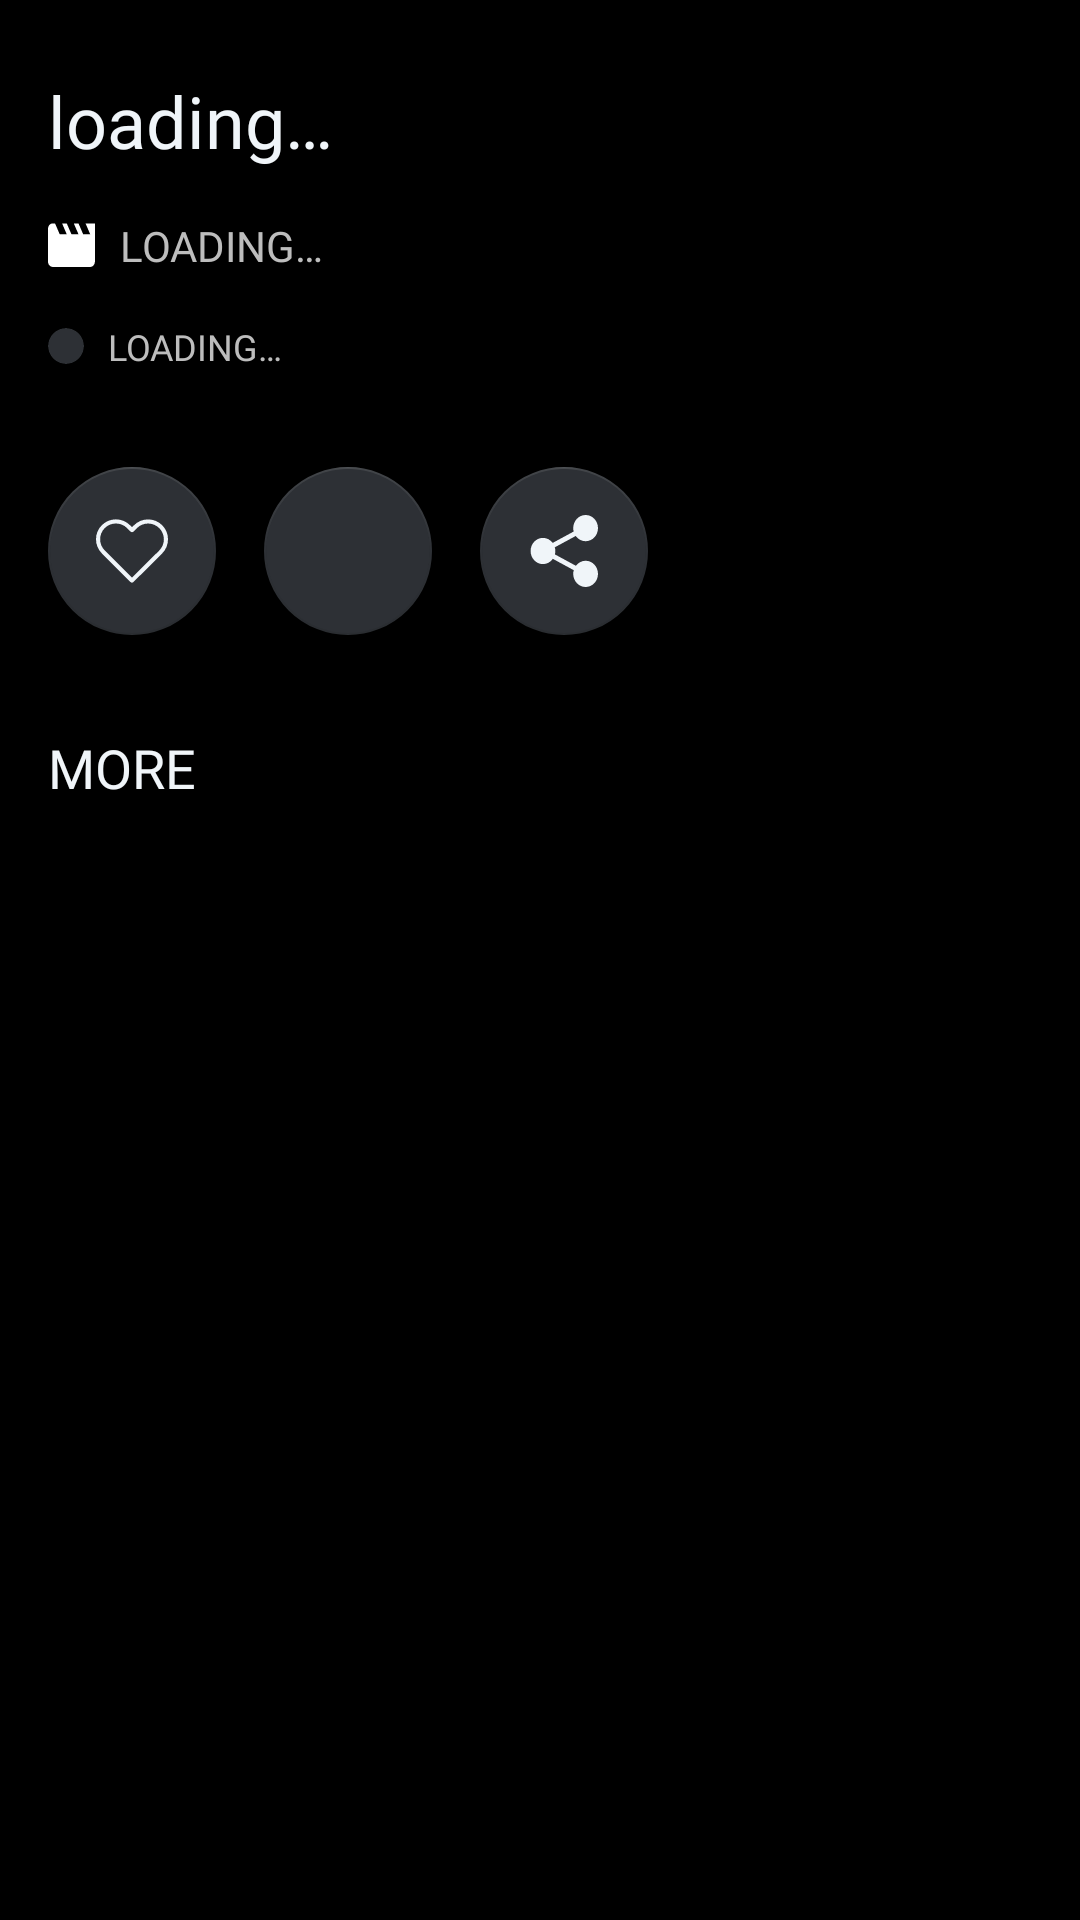

This screen was rendered from an Android layout file. Write that file and the resources it references.
<!-- AndroidManifest.xml: application theme AppTheme -->
<!-- res/layout/bottom_sheet_quotes.xml -->
<?xml version="1.0" encoding="utf-8"?>
<androidx.coordinatorlayout.widget.CoordinatorLayout xmlns:android="http://schemas.android.com/apk/res/android"
    xmlns:ads="http://schemas.android.com/apk/res-auto"
    xmlns:app="http://schemas.android.com/apk/res-auto"
    xmlns:tools="http://schemas.android.com/tools"
    android:id="@+id/col_bottom_sheet_quotes"
    android:layout_width="match_parent"
    android:layout_height="match_parent"
    android:background="@color/colorPrimary"
    app:behavior_hideable="true"
    app:behavior_peekHeight="0dp"
    app:layout_behavior="@string/bottom_sheet_behavior">

    <androidx.core.widget.NestedScrollView
        android:id="@+id/nsv_bottom_sheet_quotes"
        android:layout_width="match_parent"
        android:layout_height="match_parent"
        app:layout_behavior="@string/appbar_scrolling_view_behavior">


        <androidx.constraintlayout.widget.ConstraintLayout
            android:id="@+id/cl_bottom_sheet_quotes"
            android:layout_width="match_parent"
            android:layout_height="match_parent">

            <TextView
                android:id="@+id/tv_bottom_sheet_text_quote"
                android:layout_width="match_parent"
                android:layout_height="wrap_content"
                android:layout_marginStart="16dp"
                android:layout_marginTop="24dp"
                android:layout_marginEnd="16dp"
                android:fontFamily="@font/roboto_medium"
                android:text="@string/loading"
                android:textAlignment="textStart"
                android:textColor="@color/colorText"
                android:textSize="24sp"
                ads:layout_constraintEnd_toEndOf="parent"
                ads:layout_constraintStart_toStartOf="parent"
                ads:layout_constraintTop_toTopOf="parent" />

            <LinearLayout
                android:id="@+id/ll_movie_info_bottom_sheet_quotes"
                android:layout_width="match_parent"
                android:layout_height="wrap_content"
                android:layout_marginStart="16dp"
                android:layout_marginTop="16dp"
                android:layout_marginEnd="32dp"
                android:gravity="center_vertical"
                android:orientation="horizontal"
                ads:layout_constraintEnd_toEndOf="parent"
                ads:layout_constraintStart_toStartOf="parent"
                ads:layout_constraintTop_toBottomOf="@+id/tv_bottom_sheet_text_quote">

                <ImageView
                    android:id="@+id/iv_movie_info_bottom_sheet_quotes"
                    android:layout_width="16dp"
                    android:layout_height="16dp"
                    android:contentDescription="@string/content_description_icon"
                    ads:srcCompat="@drawable/ic_movie" />

                <TextView
                    android:id="@+id/tv_movie_info_bottom_sheet_quotes"
                    style="@style/QuotesInfoTextViewMedium"
                    android:layout_width="wrap_content"
                    android:layout_height="wrap_content"
                    android:text="@string/loading"
                    android:textColor="@color/colorTextSecondary" />

            </LinearLayout>

            <LinearLayout
                android:id="@+id/ll_more_movie_info_bottom_sheet_quotes"
                android:layout_width="wrap_content"
                android:layout_height="wrap_content"
                android:layout_marginStart="16dp"
                android:layout_marginTop="16dp"
                android:gravity="center_vertical"
                android:orientation="horizontal"
                ads:layout_constraintStart_toStartOf="parent"
                ads:layout_constraintTop_toBottomOf="@+id/ll_movie_info_bottom_sheet_quotes">

                <androidx.cardview.widget.CardView
                    android:id="@+id/cv_more_movie_info_bottom_sheet_quotes_tags"
                    style="@style/CircularIndicatorCardView"
                    android:contentDescription="@string/content_description_icon"
                    ads:cardBackgroundColor="@color/colorAccent" />

                <TextView
                    android:id="@+id/tv_more_movie_info_bottom_sheet_quotes_tags"
                    style="@style/QuotesInfoTextViewSmall"
                    android:layout_width="wrap_content"
                    android:layout_height="wrap_content"
                    android:text="@string/loading" />

            </LinearLayout>

            <com.google.android.material.floatingactionbutton.FloatingActionButton
                android:id="@+id/fab_bottom_sheet_quotes_like"
                style="@style/FABActions"
                android:layout_width="wrap_content"
                android:layout_height="wrap_content"
                android:layout_marginStart="16dp"
                ads:layout_constraintStart_toStartOf="parent"
                ads:layout_constraintTop_toBottomOf="@+id/ll_more_movie_info_bottom_sheet_quotes"
                app:backgroundTint="@color/colorAccent"
                app:srcCompat="@drawable/ic_fav"
                app:tint="@color/colorText" />

            <com.google.android.material.floatingactionbutton.FloatingActionButton
                android:id="@+id/fab_bottom_sheet_quotes_copy"
                style="@style/FABActions"
                android:layout_width="wrap_content"
                android:layout_marginStart="16dp"
                android:layout_marginTop="32dp"
                ads:layout_constraintStart_toEndOf="@+id/fab_bottom_sheet_quotes_like"
                ads:layout_constraintTop_toBottomOf="@+id/ll_more_movie_info_bottom_sheet_quotes"
                app:backgroundTint="@color/colorAccent"
                app:srcCompat="@drawable/ic_copy"
                app:tint="@color/colorText" />

            <com.google.android.material.floatingactionbutton.FloatingActionButton
                android:id="@+id/fab_bottom_sheet_quotes_share"
                style="@style/FABActions"
                android:layout_width="wrap_content"
                android:layout_marginStart="16dp"
                ads:layout_constraintStart_toEndOf="@+id/fab_bottom_sheet_quotes_copy"
                ads:layout_constraintTop_toBottomOf="@+id/ll_more_movie_info_bottom_sheet_quotes"
                app:backgroundTint="@color/colorAccent"
                app:srcCompat="@drawable/ic_share"
                app:tint="@color/colorText" />

            <TextView
                android:id="@+id/tv_bottom_sheet_quotes_more_title"
                android:layout_width="wrap_content"
                android:layout_height="wrap_content"
                android:layout_marginStart="16dp"
                android:layout_marginTop="32dp"
                android:fontFamily="@font/roboto_condensed_bold"
                android:text="@string/more_header"
                android:textColor="@color/colorText"
                android:textSize="18sp"
                ads:layout_constraintStart_toStartOf="parent"
                ads:layout_constraintTop_toBottomOf="@+id/fab_bottom_sheet_quotes_copy" />

            <androidx.recyclerview.widget.RecyclerView
                android:id="@+id/rv_bottom_sheet_quotes_more"
                android:layout_width="0dp"
                android:layout_height="wrap_content"
                android:layout_marginStart="16dp"
                android:layout_marginTop="16dp"
                android:layout_marginBottom="32dp"
                ads:layout_constraintEnd_toEndOf="parent"
                ads:layout_constraintStart_toStartOf="parent"
                ads:layout_constraintTop_toBottomOf="@+id/tv_bottom_sheet_quotes_more_title" />

            <com.google.android.gms.ads.AdView
                android:id="@+id/banner_bottom_sheet_text_quotes"
                android:layout_width="wrap_content"
                android:layout_height="wrap_content"
                android:layout_marginTop="16dp"
                android:visibility="gone"
                ads:adSize="SMART_BANNER"
                ads:adUnitId="@string/admob_banner_id"
                ads:layout_constraintEnd_toEndOf="parent"
                ads:layout_constraintStart_toStartOf="parent"
                ads:layout_constraintTop_toBottomOf="@+id/rv_bottom_sheet_quotes_more" />

        </androidx.constraintlayout.widget.ConstraintLayout>

    </androidx.core.widget.NestedScrollView>

</androidx.coordinatorlayout.widget.CoordinatorLayout>
<!-- resources referenced by this layout -->
<resources>
  <color name="colorAccent">#2D3035</color>
  <color name="colorPrimary">#000000</color>
  <color name="colorText">#F0F5F9</color>
  <color name="colorTextSecondary">#bdbdbd</color>
  <!-- drawable ic_movie (drawable) -->
  <vector xmlns:android="http://schemas.android.com/apk/res/android"
      android:width="41dp"
      android:height="38dp"
      android:viewportWidth="41"
      android:viewportHeight="38">
      <path
          android:pathData="M32.0615,0.3684L36.0692,9.7628L30.0577,9.7628L26.05,0.3684L22.0423,0.3684L26.05,9.7628L20.0385,9.7628L16.0308,0.3684L12.0231,0.3684L16.0308,9.7628L10.0192,9.7628L6.0115,0.3684L4.0077,0.3684C1.8035,0.3684 0,2.4822 0,5.0656L0,33.2485C0,35.832 1.8035,37.9457 4.0077,37.9457L36.0692,37.9457C38.2735,37.9457 40.0769,35.832 40.0769,33.2485L40.0769,0.3684L32.0615,0.3684L32.0615,0.3684Z"
          android:strokeWidth="1"
          android:fillColor="#FFFFFF"
          android:fillType="evenOdd"
          android:strokeColor="#00000000"/>
  </vector>
  <!-- drawable ic_share (drawable) -->
  <vector xmlns:android="http://schemas.android.com/apk/res/android"
      android:width="68dp"
      android:height="71dp"
      android:viewportWidth="68.0"
      android:viewportHeight="71.0">
      <path
          android:fillColor="#FFFFFF"
          android:pathData="M55.6,45.12C51.66,45.12 48.19,47.08 45.92,50.08L24.89,38.84C25.17,37.77 25.37,36.66 25.37,35.49C25.37,34.22 25.13,33.03 24.8,31.86L45.74,20.68C48,23.82 51.56,25.86 55.6,25.86C62.45,25.86 67.99,20.08 67.99,12.93C67.99,5.79 62.45,0 55.6,0C48.77,0 43.22,5.79 43.22,12.93C43.22,14.1 43.42,15.21 43.7,16.29L22.67,27.52C20.4,24.52 16.92,22.56 12.98,22.56C6.14,22.56 0.6,28.35 0.6,35.49C0.6,42.64 6.14,48.43 12.98,48.43C17.03,48.43 20.59,46.37 22.85,43.23L43.78,54.42C43.45,55.58 43.22,56.78 43.22,58.06C43.22,65.2 48.76,70.99 55.59,70.99C62.44,70.99 67.98,65.2 67.98,58.06C67.99,50.91 62.45,45.12 55.6,45.12L55.6,45.12Z"
          android:strokeWidth="1"
          android:strokeColor="#00000000" />
  </vector>
  <string name="admob_banner_id">SAMPLE-KEY</string>
  <string name="content_description_icon">icon</string>
  <string name="loading">loading…</string>
  <string name="more_header">MORE</string>
  <style name="CircularIndicatorCardView">
          <item name="cardCornerRadius">16dp</item>
          <item name="android:layout_width">12dp</item>
          <item name="android:layout_height">12dp</item>
      </style>
  <style name="FABActions">
          <item name="android:layout_width">wrap_content</item>
          <item name="android:layout_height">wrap_content</item>
          <item name="android:layout_marginTop">32dp</item>
          <item name="android:clickable">true</item>
      </style>
  <style name="QuotesInfoTextViewMedium" parent="QuotesInfoTextView">
          <item name="android:textSize">14sp</item>
      </style>
  <style name="QuotesInfoTextViewSmall" parent="QuotesInfoTextView">
          <item name="android:textSize">12sp</item>
      </style>
  <style name="AppTheme" parent="Theme.MaterialComponents.NoActionBar">
          
          <item name="colorPrimary">@color/colorPrimary</item>
          <item name="colorAccent">@color/colorAccent</item>
          <item name="colorPrimaryDark">@color/colorPrimary</item>
          <item name="android:scrollbarThumbVertical">@android:color/transparent</item>
          <item name="alertDialogTheme">@style/AlertDialogCustom</item>
  
      </style>
  <style name="QuotesInfoTextView">
          <item name="android:fontFamily">@font/roboto_medium</item>
          <item name="android:textAllCaps">true</item>
          <item name="android:textColor">@color/colorTextSecondary</item>
          <item name="android:layout_marginStart">8dp</item>
      </style>
  <style name="AlertDialogCustom" parent="Theme.MaterialComponents.Dialog.Alert">
          <item name="colorPrimary">@color/colorAccent</item>
          <item name="colorAccent">@color/colorAccent</item>
      </style>
</resources>
